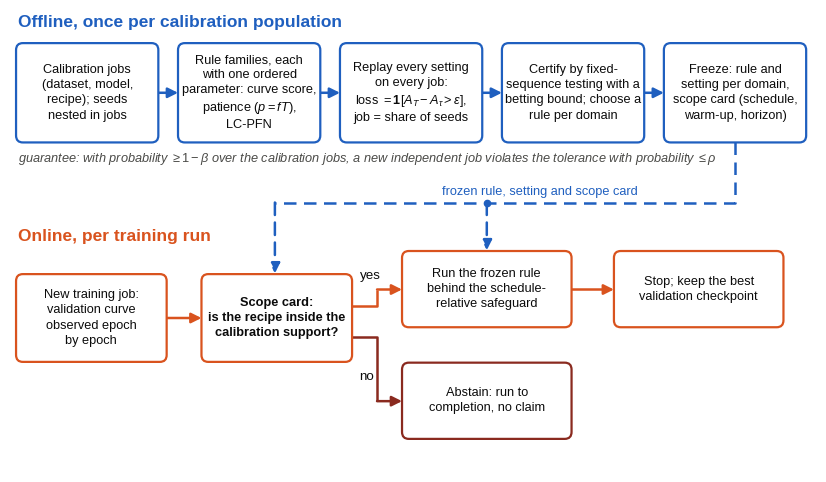

This chart was generated by the following Python code:
"""Framework overview (v3, revised): offline certification (rule families, betting bound, Bonferroni selection, scope card) and the
online per-run decision with abstention. Diagram of the method; no measured numbers. Right-angle connectors, Arial-class font."""
import os

import matplotlib
matplotlib.use("Agg")
import matplotlib.pyplot as plt
from matplotlib import font_manager as fm
from matplotlib.patches import FancyArrowPatch, FancyBboxPatch

have = {f.name for f in fm.fontManager.ttflist}
FONT = next((n for n in ("Arial", "Segoe UI", "Liberation Sans", "Helvetica", "DejaVu Sans") if n in have), "DejaVu Sans")
plt.rcParams.update({"font.family": FONT, "mathtext.fontset": "custom", "mathtext.rm": FONT, "mathtext.it": FONT + ":italic",
                     "mathtext.bf": FONT + ":bold", "pdf.fonttype": 42})
OFF, ON, WARN, INK, MUTED = "#1f5fbf", "#d9531e", "#8a2a1f", "#0b0b0b", "#4a4a47"
DASH = (0, (5, 3))


def box(ax, x, y, w, h, text, edge, fs=9.2, bold=False):
    ax.add_patch(FancyBboxPatch((x, y), w, h, boxstyle="round,pad=0.02,rounding_size=0.09", lw=1.6, ec=edge, fc="white", zorder=3))
    ax.text(x + w / 2, y + h / 2, text, ha="center", va="center", fontsize=fs, color=INK, fontweight="bold" if bold else "normal",
            linespacing=1.35, zorder=4)


def line(ax, pts, color, lw=1.8, ls="-"):
    xs, ys = zip(*pts)
    ax.plot(xs, ys, color=color, lw=lw, ls=ls, solid_capstyle="butt", zorder=2)


def head(ax, a, b, color, lw=1.8, ls="-"):
    ax.add_patch(FancyArrowPatch(a, b, arrowstyle="-|>", mutation_scale=15, lw=lw, color=color, linestyle=ls,
                                 shrinkA=0, shrinkB=0, zorder=2))


def main(out="figures/figure_framework_v3.pdf"):
    fig, ax = plt.subplots(figsize=(10.4, 6.0))
    ax.set_xlim(0, 10.65)
    ax.set_ylim(0, 6.0)
    ax.axis("off")

    ax.text(0.1, 5.78, "Offline, once per calibration population", fontsize=12.5, fontweight="bold", color=OFF)
    y, h, w = 4.3, 1.25, 1.84
    xs = [0.1, 2.24, 4.38, 6.52, 8.66]
    texts = [
        "Calibration jobs\n(dataset, model,\nrecipe); seeds\nnested in jobs",
        "Rule families, each\nwith one ordered\nparameter: curve score,\npatience ($p = fT$),\nLC-PFN",
        "Replay every setting\non every job:\nloss $= \\mathbf{1}[A_T - A_\\tau > \\epsilon]$,\njob = share of seeds",
        "Certify by fixed-\nsequence testing with a\nbetting bound; choose a\nrule per domain",
        "Freeze: rule and\nsetting per domain,\nscope card (schedule,\nwarm-up, horizon)",
    ]
    for x, tx in zip(xs, texts):
        box(ax, x, y, w, h, tx, OFF)
    for i in range(4):
        head(ax, (xs[i] + w + 0.02, y + h / 2), (xs[i + 1] - 0.02, y + h / 2), OFF)
    ax.text(0.1, 4.03, "guarantee: with probability $\\geq 1-\\beta$ over the calibration jobs, a new independent job "
            "violates the tolerance with probability $\\leq \\rho$", ha="left", fontsize=9.2, color=MUTED, style="italic")

    # frozen artefacts: one vertical drop from the Freeze box, a horizontal bus, two branches
    bus_y = 3.5
    line(ax, [(xs[4] + w / 2, y - 0.02), (xs[4] + w / 2, bus_y), (3.5, bus_y)], OFF, ls=DASH)
    ax.text(7.0, bus_y + 0.1, "frozen rule, setting and scope card", ha="center", fontsize=9.2, color=OFF)
    head(ax, (3.5, bus_y), (3.5, 2.58), OFF, ls=DASH)
    head(ax, (6.3, bus_y), (6.3, 2.88), OFF, ls=DASH)
    ax.plot([6.3], [bus_y], "o", ms=4.5, color=OFF, zorder=3)

    ax.text(0.1, 3.0, "Online, per training run", fontsize=12.5, fontweight="bold", color=ON)
    box(ax, 0.1, 1.45, 1.95, 1.1, "New training job:\nvalidation curve\nobserved epoch\nby epoch", ON)
    box(ax, 2.55, 1.45, 1.95, 1.1, "Scope card:\nis the recipe inside the\ncalibration support?", ON, bold=True)
    box(ax, 5.2, 1.9, 2.2, 0.95, "Run the frozen rule\nbehind the schedule-\nrelative safeguard", ON)
    box(ax, 8.0, 1.9, 2.2, 0.95, "Stop; keep the best\nvalidation checkpoint", ON)
    box(ax, 5.2, 0.45, 2.2, 0.95, "Abstain: run to\ncompletion, no claim", WARN)
    head(ax, (2.07, 2.0), (2.53, 2.0), ON)
    # yes: elbow up-right into the run box
    line(ax, [(4.52, 2.15), (4.85, 2.15), (4.85, 2.37)], ON)
    head(ax, (4.85, 2.37), (5.18, 2.37), ON)
    ax.text(4.62, 2.5, "yes", fontsize=9.6, color=INK)
    # no: elbow down-right into the abstain box
    line(ax, [(4.52, 1.75), (4.85, 1.75), (4.85, 0.92)], WARN)
    head(ax, (4.85, 0.92), (5.18, 0.92), WARN)
    ax.text(4.62, 1.2, "no", fontsize=9.6, color=INK)
    head(ax, (7.42, 2.37), (7.98, 2.37), ON)
    os.makedirs(os.path.dirname(out), exist_ok=True)
    fig.savefig(out, bbox_inches="tight", pad_inches=0.1)
    fig.savefig(out.replace(".pdf", ".png"), dpi=170, bbox_inches="tight", pad_inches=0.1)
    print("saved", out, "| font:", FONT)


if __name__ == "__main__":
    main()
